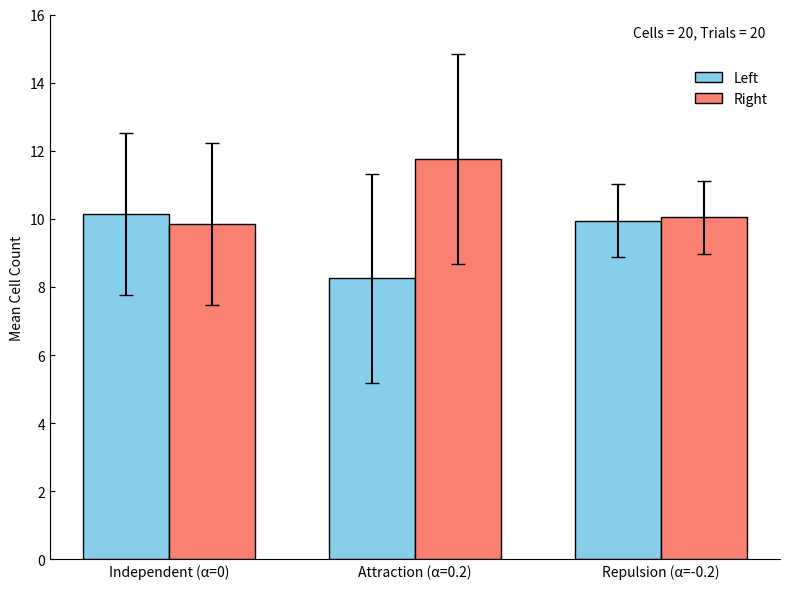
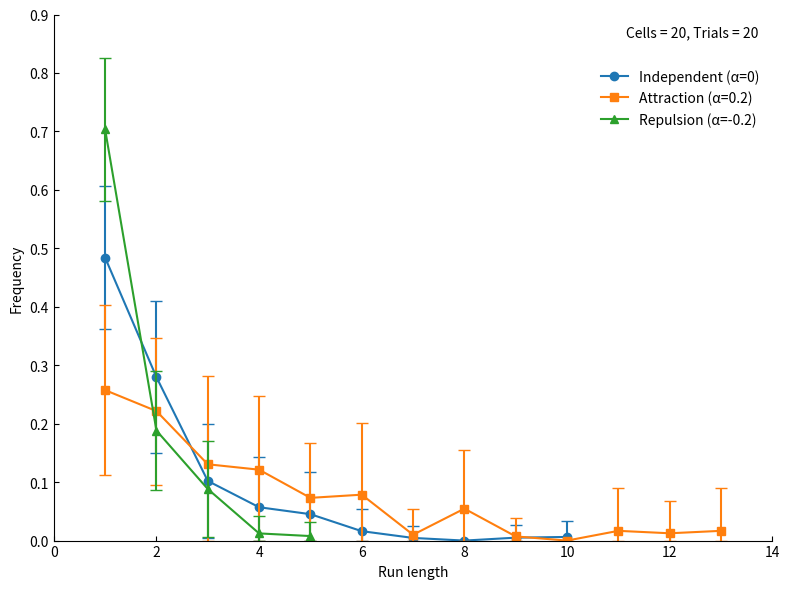

These figures' Python source, in order: (Note: this script raises an exception after producing the figures.)
import numpy as np
import matplotlib.pyplot as plt
import random
from datetime import datetime
import matplotlib.ticker as ticker

def simulate_t_junction(n_cells=20, alpha=0.0):
    p_geo = 0.5
    results = [random.randint(0, 1)] #先頭細胞
    p_same = p_geo + alpha
    for i in range(1, n_cells):
        prev = results[-1]
        results.append(prev if random.random() < p_same else 1 - prev)
    return results

def get_run_lengths(seq):
    runs = []
    current_run = 1
    for i in range(1, len(seq)):
        if seq[i] == seq[i-1]:
            current_run += 1
        else:
            runs.append(current_run)
            current_run = 1
    runs.append(current_run)
    return runs

def get_stats_for_alpha(alpha, n_trials=20, n_cells=20):
    left_counts = []
    trial_runs_list = []
    max_run = 0

    for _ in range(n_trials):
        seq = simulate_t_junction(n_cells, alpha)
        left_counts.append(seq.count(0)) # 0を左(L)としてカウント
        runs = get_run_lengths(seq)
        trial_runs_list.append(runs)
        if runs:
            max_run = max(max_run, max(runs))

    # 右(R)の数は (総数 - 左の数)
    right_counts = [n_cells - l for l in left_counts]

    # 各トライアルごとのRun lengthの確率（frequency）を計算して平均と標準偏差を出す
    freqs_matrix = np.zeros((n_trials, max_run))
    for t, runs in enumerate(trial_runs_list):
        for r in runs:
            freqs_matrix[t, r-1] += 1
        if len(runs) > 0:
            freqs_matrix[t, :] /= len(runs)

    mean_freqs = np.mean(freqs_matrix, axis=0)
    std_freqs = np.std(freqs_matrix, axis=0)

    # 平均と標準偏差を計算
    return {
        'mean_L': np.mean(left_counts),
        'std_L': np.std(left_counts),
        'mean_R': np.mean(right_counts),
        'std_R': np.std(right_counts),
        'run_lengths': list(range(1, max_run + 1)),
        'mean_freqs': mean_freqs,
        'std_freqs': std_freqs
    }

# パラメータ設定
alphas = [0.0, 0.2, -0.2]
labels = ['Independent (α=0)', 'Attraction (α=0.2)', 'Repulsion (α=-0.2)']
markers = ['o', 's', '^'] # αごとにマーカーの形を変える

#この部分のみ値を変更すればOK
N_CELLS = 20 #細胞数
N_TRIALS = 20 #試行回数

# プロットの準備 (2つの別々のfigureを作成)
fig1, ax1 = plt.subplots(figsize=(8, 6))
fig2, ax2 = plt.subplots(figsize=(8, 6))
x = np.arange(len(alphas))
width = 0.35

for i, alpha in enumerate(alphas):
    stats = get_stats_for_alpha(alpha, n_trials=N_TRIALS, n_cells=N_CELLS)

    # グラフ1: 左右の細胞数分布
    # 左(L)の棒とエラーバー
    ax1.bar(i - width/2, stats['mean_L'], width, yerr=stats['std_L'],
           capsize=5, label='Left' if i==0 else "", color='skyblue', edgecolor='black')
    # 右(R)の棒とエラーバー
    ax1.bar(i + width/2, stats['mean_R'], width, yerr=stats['std_R'],
           capsize=5, label='Right' if i==0 else "", color='salmon', edgecolor='black')

    # グラフ2: Run lengthの分布 (凡例にエラーバーを含めないため、plotとerrorbarを分ける)
    p = ax2.plot(stats['run_lengths'], stats['mean_freqs'], marker=markers[i], label=labels[i])

    # エラーバーの下限が0を下回らないように調整
    lower_err = np.minimum(stats['mean_freqs'], stats['std_freqs'])
    upper_err = stats['std_freqs']

    ax2.errorbar(stats['run_lengths'], stats['mean_freqs'], yerr=[lower_err, upper_err],
                 fmt='none', capsize=4, ecolor=p[0].get_color())

info_text = f"Cells = {N_CELLS}, Trials = {N_TRIALS}"

# グラフ1の設定
ax1.set_ylabel('Mean Cell Count')
ax1.yaxis.set_major_locator(ticker.MaxNLocator(integer=True)) # 縦軸を整数のみに設定
ax1.set_xticks(x)
ax1.set_xticklabels(labels)
ax1.legend(frameon=False, loc='upper right', bbox_to_anchor=(1.0, 0.92))
ax1.tick_params(direction='in') # 目盛りを内向きに
ax1.text(0.98, 0.98, info_text, transform=ax1.transAxes, ha='right', va='top')
ax1.spines['top'].set_visible(False) # 上の枠線を消す
ax1.spines['right'].set_visible(False) # 右の枠線を消す

# グラフ2の設定
ax2.set_xlabel('Run length')
ax2.set_ylabel('Frequency')
ax2.set_ylim(bottom=0) # 縦軸の下限を0に
ax2.xaxis.set_major_locator(ticker.MaxNLocator(integer=True)) # 横軸を整数のみに設定
ax2.legend(frameon=False, loc='upper right', bbox_to_anchor=(1.0, 0.92))
ax2.tick_params(direction='in') # 目盛りを内向きに
ax2.text(0.98, 0.98, info_text, transform=ax2.transAxes, ha='right', va='top')
ax2.spines['top'].set_visible(False) # 上の枠線を消す
ax2.spines['right'].set_visible(False) # 右の枠線を消す

# グラフの軸の上限を目盛り線で終わらせる
fig1.canvas.draw()
ax1.set_ylim(0, ax1.get_yticks()[-1])

fig2.canvas.draw()
ax2_xticks = ax2.get_xticks()
ax2.set_xticks(ax2_xticks) # 目盛りを固定
ax2.set_xlim(ax2_xticks[0], ax2_xticks[-1]) # 固定された目盛りの端をxlimに設定
ax2_yticks = ax2.get_yticks()
ax2.set_yticks(ax2_yticks) # 目盛りを固定
ax2.set_ylim(0, ax2_yticks[-1]) # 固定された目盛りの端をylimに設定

# タイムスタンプを使って一意のファイル名を生成
timestamp = datetime.now().strftime("%Y%m%d_%H%M%S")
filename1 = f'cell_distribution_{timestamp}.png'
filename2 = f'run_lengths_{timestamp}.png'

# レイアウト調整と保存
fig1.tight_layout()
fig1.savefig(filename1)

fig2.tight_layout()
fig2.savefig(filename2)

# 表示
plt.show()

print(f"グラフを保存しました:\n - {filename1}\n - {filename2}")

import pandas as pd
from datetime import datetime
import numpy as np

# 出力用のリスト
csv_data = []

for alpha in alphas:
    left_counts = []
    right_counts = []

    # 1. まず各αにおける全試行のデータを収集する
    alpha_trials = []
    for trial in range(N_TRIALS):
        seq = simulate_t_junction(N_CELLS, alpha)
        # 0をL, 1をRとして文字列に変換
        seq_str = "".join(["L" if s == 0 else "R" for s in seq])
        l_count = seq.count(0)
        r_count = N_CELLS - l_count
        runs = get_run_lengths(seq)
        mean_cluster = np.mean(runs) if runs else 0

        left_counts.append(l_count)
        right_counts.append(r_count)

        alpha_trials.append({
            'Alpha (α)': alpha,
            'Trial': trial + 1,
            'Sequence (LR)': seq_str,
            'L_Count': l_count,
            'R_Count': r_count,
            'Run_Lengths': str(runs),
            'Mean_Cluster_Size': mean_cluster
        })

    # 2. αごとの全体的な統計量（平均や標準偏差）を計算
    std_L = np.std(left_counts)
    std_R = np.std(right_counts)
    mean_L = np.mean(left_counts)
    mean_R = np.mean(right_counts)

    # 3. 各試行のデータに全体の統計量を結合
    for trial_data in alpha_trials:
        trial_data['Alpha_Mean_L'] = mean_L
        trial_data['Alpha_Std_L'] = std_L
        trial_data['Alpha_Mean_R'] = mean_R
        trial_data['Alpha_Std_R'] = std_R
        csv_data.append(trial_data)

# データフレームへの変換
df = pd.DataFrame(csv_data)

# 項目の説明データフレーム
explanation_data = [
    {"項目名": "Parameter", "説明": "設定項目名（N_CELLS: 細胞数、N_TRIALS: 試行回数など）"},
    {"項目名": "Value", "説明": "各設定項目に割り当てられた値"},
    {"項目名": "Alpha (α)", "説明": "細胞が前回と同じ方向に進む傾向の強さ（相互作用パラメータ―）"},
    {"項目名": "Trial", "説明": "シミュレーション試行の識別番号"},
    {"項目名": "Sequence (LR)", "説明": "各試行でシミュレートされた細胞の分岐方向の並び（L: 左, R: 右）"},
    {"項目名": "L_Count", "説明": "その試行において、左（L）に分岐した細胞の総数"},
    {"項目名": "R_Count", "説明": "その試行において、右（R）に分岐した細胞の総数"},
    {"項目名": "Run_Lengths", "説明": "同じ方向に連続して分岐した長さのリスト"},
    {"項目名": "Mean_Cluster_Size", "説明": "その試行におけるランレングスの平均値（平均クラスターサイズ）"},
    {"項目名": "Alpha_Mean_L", "説明": "現在のα条件における、全試行でのL_Countの平均値"},
    {"項目名": "Alpha_Std_L", "説明": "現在のα条件における、全試行でのL_Countの標準偏差"},
    {"項目名": "Alpha_Mean_R", "説明": "現在のα条件における、全試行でのR_Countの平均値"},
    {"項目名": "Alpha_Std_R", "説明": "現在のα条件における、全試行でのR_Countの標準偏差"}
]
explanation_df = pd.DataFrame(explanation_data)

# タイムスタンプ付きのファイル名を生成
timestamp_file = datetime.now().strftime("%Y%m%d_%H%M%S")
excel_filename = f'simulation_results_{timestamp_file}.xlsx'

# Excelファイルとして複数シートに分けて出力
with pd.ExcelWriter(excel_filename, engine='openpyxl') as writer:
    # 1シート目: 項目の説明
    explanation_df.to_excel(writer, sheet_name='項目の説明', index=False)

    # 2シート目: パラメータ設定
    params_df = pd.DataFrame({
        'Parameter': ['N_CELLS', 'N_TRIALS'],
        'Value': [N_CELLS, N_TRIALS]
    })
    params_df.to_excel(writer, sheet_name='Parameters', index=False)

    # αの値ごとに別シートに出力
    for alpha in df['Alpha (α)'].unique():
        alpha_df = df[df['Alpha (α)'] == alpha]
        sheet_name = f'Alpha_{alpha}'
        alpha_df.to_excel(writer, sheet_name=sheet_name, index=False)

print(f"Excelファイルを保存しました:\n - {excel_filename}\n")

# 中身の確認 (最初の数行を表示)
display(df.head())
